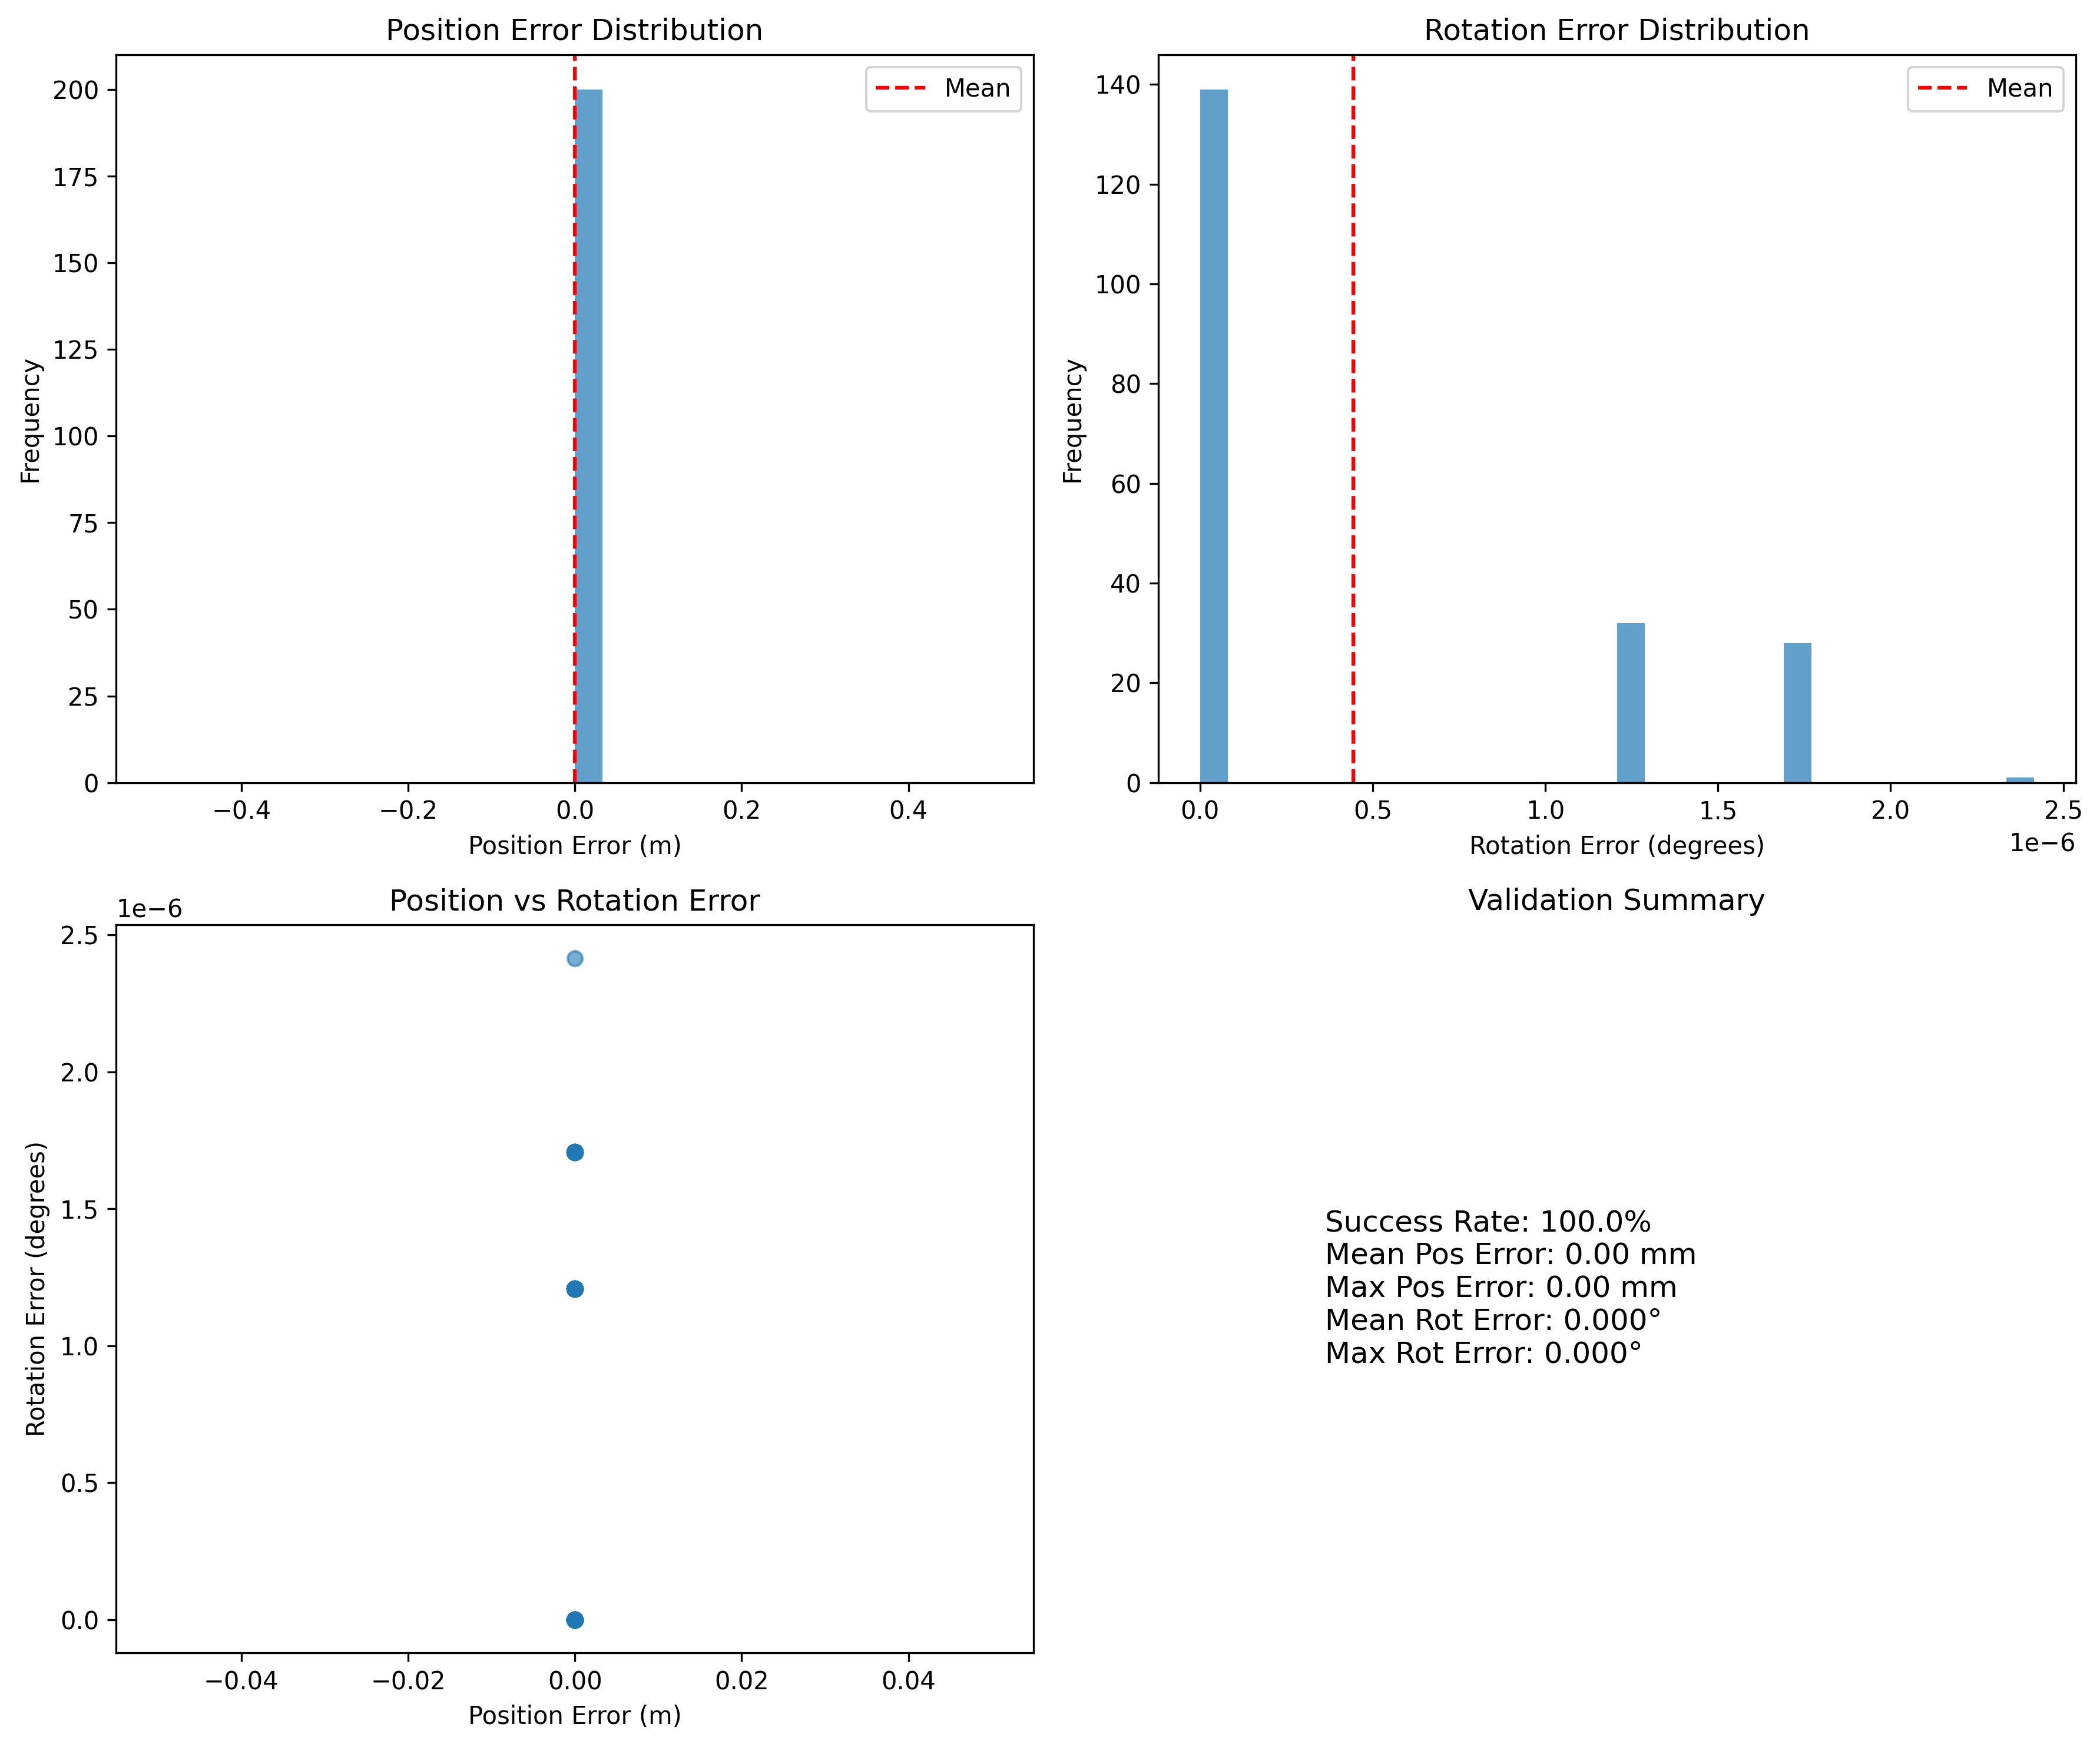

Python code for this plot:
#!/usr/bin/env python3
"""
Enhanced kinematics validation and testing utilities.
"""

import numpy as np
from typing import Tuple, List, Dict
import matplotlib.pyplot as plt

class KinematicsValidator:
    """Enhanced validation utilities for robot kinematics."""
    
    def __init__(self, robot_kinematics):
        self.robot = robot_kinematics
        
    def verify_screw_axes(self) -> Dict[str, any]:
        """Verify screw axes computation against URDF data."""
        
        # URDF joint data (from rb3_730es_u.urdf)
        urdf_joints = [
            {'name': 'base', 'axis': [0,0,1], 'origin': [0,0,0.1453]},
            {'name': 'shoulder', 'axis': [0,1,0], 'origin': [0,0,0]},
            {'name': 'elbow', 'axis': [0,1,0], 'origin': [0,-0.00645,0.286]},
            {'name': 'wrist1', 'axis': [0,0,1], 'origin': [0,0,0]},
            {'name': 'wrist2', 'axis': [0,1,0], 'origin': [0,0,0.344]},
            {'name': 'wrist3', 'axis': [0,0,1], 'origin': [0,0,0]}
        ]
        
        # Compute expected screw axes
        expected_S = np.zeros((6, 6))
        T_cumulative = np.eye(4)
        
        for i, joint in enumerate(urdf_joints):
            # Transform to joint frame
            joint_origin = joint['origin']
            T_joint = np.eye(4)
            T_joint[:3, 3] = joint_origin
            T_cumulative = T_cumulative @ T_joint
            
            # Joint axis in base frame
            omega = np.array(joint['axis'])
            
            # Position of joint in base frame  
            p = T_cumulative[:3, 3]
            
            # Screw axis: [omega, p × omega]
            v = np.cross(p, omega)
            
            expected_S[:, i] = np.hstack([omega, v])
        
        # Compare with implemented screw axes
        S_diff = np.abs(self.robot.S - expected_S)
        max_diff = np.max(S_diff)
        
        results = {
            'expected_S': expected_S,
            'implemented_S': self.robot.S,
            'max_difference': max_diff,
            'is_valid': max_diff < 1e-6,
            'differences': S_diff
        }
        
        return results
    
    def test_fk_ik_consistency(self, num_tests: int = 100) -> Dict[str, any]:
        """Test FK-IK consistency with random configurations."""
        
        position_errors = []
        rotation_errors = []
        success_count = 0
        
        limits_lower, limits_upper = self.robot.joint_limits[0], self.robot.joint_limits[1]
        
        for _ in range(num_tests):
            # Generate random joint configuration
            q_test = np.random.uniform(limits_lower, limits_upper)
            
            # Forward kinematics
            T_target = self.robot.forward_kinematics(q_test)
            
            # Inverse kinematics
            q_solution, converged = self.robot.inverse_kinematics(T_target, q_init=q_test)
            
            if converged and q_solution is not None:
                success_count += 1
                
                # Verify solution
                T_check = self.robot.forward_kinematics(q_solution)
                pos_err = np.linalg.norm(T_check[:3, 3] - T_target[:3, 3])
                
                # Rotation error
                R_err = T_check[:3, :3].T @ T_target[:3, :3]
                rot_err = np.arccos(np.clip((np.trace(R_err) - 1) / 2.0, -1.0, 1.0))
                
                position_errors.append(pos_err)
                rotation_errors.append(rot_err)
        
        return {
            'success_rate': success_count / num_tests,
            'mean_pos_error': np.mean(position_errors) if position_errors else float('inf'),
            'max_pos_error': np.max(position_errors) if position_errors else float('inf'),
            'mean_rot_error': np.mean(rotation_errors) if rotation_errors else float('inf'),
            'max_rot_error': np.max(rotation_errors) if rotation_errors else float('inf'),
            'position_errors': position_errors,
            'rotation_errors': rotation_errors
        }
    
    def analyze_workspace_coverage(self, num_samples: int = 1000) -> Dict[str, any]:
        """Analyze reachable workspace coverage."""
        
        reachable_positions = []
        limits_lower, limits_upper = self.robot.joint_limits[0], self.robot.joint_limits[1]
        
        for _ in range(num_samples):
            q = np.random.uniform(limits_lower, limits_upper)
            T = self.robot.forward_kinematics(q)
            pos = T[:3, 3]
            
            # Check workspace constraints
            if self.robot._check_workspace(pos):
                reachable_positions.append(pos)
        
        reachable_positions = np.array(reachable_positions)
        
        if len(reachable_positions) > 0:
            workspace_bounds = {
                'x_range': [np.min(reachable_positions[:, 0]), np.max(reachable_positions[:, 0])],
                'y_range': [np.min(reachable_positions[:, 1]), np.max(reachable_positions[:, 1])], 
                'z_range': [np.min(reachable_positions[:, 2]), np.max(reachable_positions[:, 2])],
                'volume_estimate': self._estimate_workspace_volume(reachable_positions)
            }
        else:
            workspace_bounds = None
            
        return {
            'reachable_positions': reachable_positions,
            'workspace_bounds': workspace_bounds,
            'coverage_percentage': len(reachable_positions) / num_samples * 100
        }
    
    def _estimate_workspace_volume(self, positions: np.ndarray) -> float:
        """Rough workspace volume estimate using bounding box."""
        if len(positions) == 0:
            return 0.0
            
        ranges = np.ptp(positions, axis=0)  # peak-to-peak range
        return np.prod(ranges)
    
    def plot_validation_results(self, fk_ik_results: Dict, save_path: str = None):
        """Create validation plots."""
        
        fig, axes = plt.subplots(2, 2, figsize=(12, 10))
        
        # Position error histogram
        axes[0, 0].hist(fk_ik_results['position_errors'], bins=30, alpha=0.7)
        axes[0, 0].set_xlabel('Position Error (m)')
        axes[0, 0].set_ylabel('Frequency')
        axes[0, 0].set_title('Position Error Distribution')
        axes[0, 0].axvline(np.mean(fk_ik_results['position_errors']), 
                          color='red', linestyle='--', label='Mean')
        axes[0, 0].legend()
        
        # Rotation error histogram
        axes[0, 1].hist(np.rad2deg(fk_ik_results['rotation_errors']), bins=30, alpha=0.7)
        axes[0, 1].set_xlabel('Rotation Error (degrees)')
        axes[0, 1].set_ylabel('Frequency')
        axes[0, 1].set_title('Rotation Error Distribution')
        axes[0, 1].axvline(np.rad2deg(np.mean(fk_ik_results['rotation_errors'])), 
                          color='red', linestyle='--', label='Mean')
        axes[0, 1].legend()
        
        # Error correlation
        axes[1, 0].scatter(fk_ik_results['position_errors'], 
                          np.rad2deg(fk_ik_results['rotation_errors']), alpha=0.6)
        axes[1, 0].set_xlabel('Position Error (m)')
        axes[1, 0].set_ylabel('Rotation Error (degrees)')
        axes[1, 0].set_title('Position vs Rotation Error')
        
        # Summary statistics
        stats_text = f"""
        Success Rate: {fk_ik_results['success_rate']:.1%}
        Mean Pos Error: {fk_ik_results['mean_pos_error']*1000:.2f} mm
        Max Pos Error: {fk_ik_results['max_pos_error']*1000:.2f} mm
        Mean Rot Error: {np.rad2deg(fk_ik_results['mean_rot_error']):.3f}°
        Max Rot Error: {np.rad2deg(fk_ik_results['max_rot_error']):.3f}°
        """
        axes[1, 1].text(0.1, 0.5, stats_text, transform=axes[1, 1].transAxes,
                        fontsize=12, verticalalignment='center')
        axes[1, 1].set_title('Validation Summary')
        axes[1, 1].axis('off')
        
        plt.tight_layout()
        
        if save_path:
            plt.savefig(save_path, dpi=300, bbox_inches='tight')
        
        return fig

# Usage example
def run_comprehensive_validation(robot_controller):
    """Run comprehensive validation tests."""
    
    validator = KinematicsValidator(robot_controller.robot)
    
    print("=== Comprehensive Kinematics Validation ===\n")
    
    # 1. Verify screw axes
    print("1. Screw Axes Verification:")
    screw_results = validator.verify_screw_axes()
    if screw_results['is_valid']:
        print("   ✅ Screw axes are mathematically correct")
    else:
        print(f"   ⚠️  Screw axes may have issues (max diff: {screw_results['max_difference']:.6f})")
        print("   Expected S matrix:")
        print(screw_results['expected_S'])
        print("   Implemented S matrix:")
        print(screw_results['implemented_S'])
    
    # 2. FK-IK consistency
    print("\n2. FK-IK Consistency Test:")
    fk_ik_results = validator.test_fk_ik_consistency(num_tests=200)
    print(f"   Success rate: {fk_ik_results['success_rate']:.1%}")
    print(f"   Mean position error: {fk_ik_results['mean_pos_error']*1000:.3f} mm")
    print(f"   Mean rotation error: {np.rad2deg(fk_ik_results['mean_rot_error']):.3f}°")
    
    # 3. Workspace analysis
    print("\n3. Workspace Coverage Analysis:")
    workspace_results = validator.analyze_workspace_coverage(num_samples=500)
    print(f"   Reachable positions: {len(workspace_results['reachable_positions'])}/500")
    print(f"   Coverage: {workspace_results['coverage_percentage']:.1f}%")
    
    if workspace_results['workspace_bounds']:
        bounds = workspace_results['workspace_bounds']
        print(f"   X range: [{bounds['x_range'][0]:.3f}, {bounds['x_range'][1]:.3f}] m")
        print(f"   Y range: [{bounds['y_range'][0]:.3f}, {bounds['y_range'][1]:.3f}] m") 
        print(f"   Z range: [{bounds['z_range'][0]:.3f}, {bounds['z_range'][1]:.3f}] m")
    
    # 4. Generate validation plots
    try:
        validator.plot_validation_results(fk_ik_results, 'kinematics_validation.png')
        print("\n   📊 Validation plots saved to 'kinematics_validation.png'")
    except ImportError:
        print("\n   Note: matplotlib not available for plotting")
    
    return {
        'screw_axes': screw_results,
        'fk_ik_consistency': fk_ik_results,
        'workspace_coverage': workspace_results
    }
